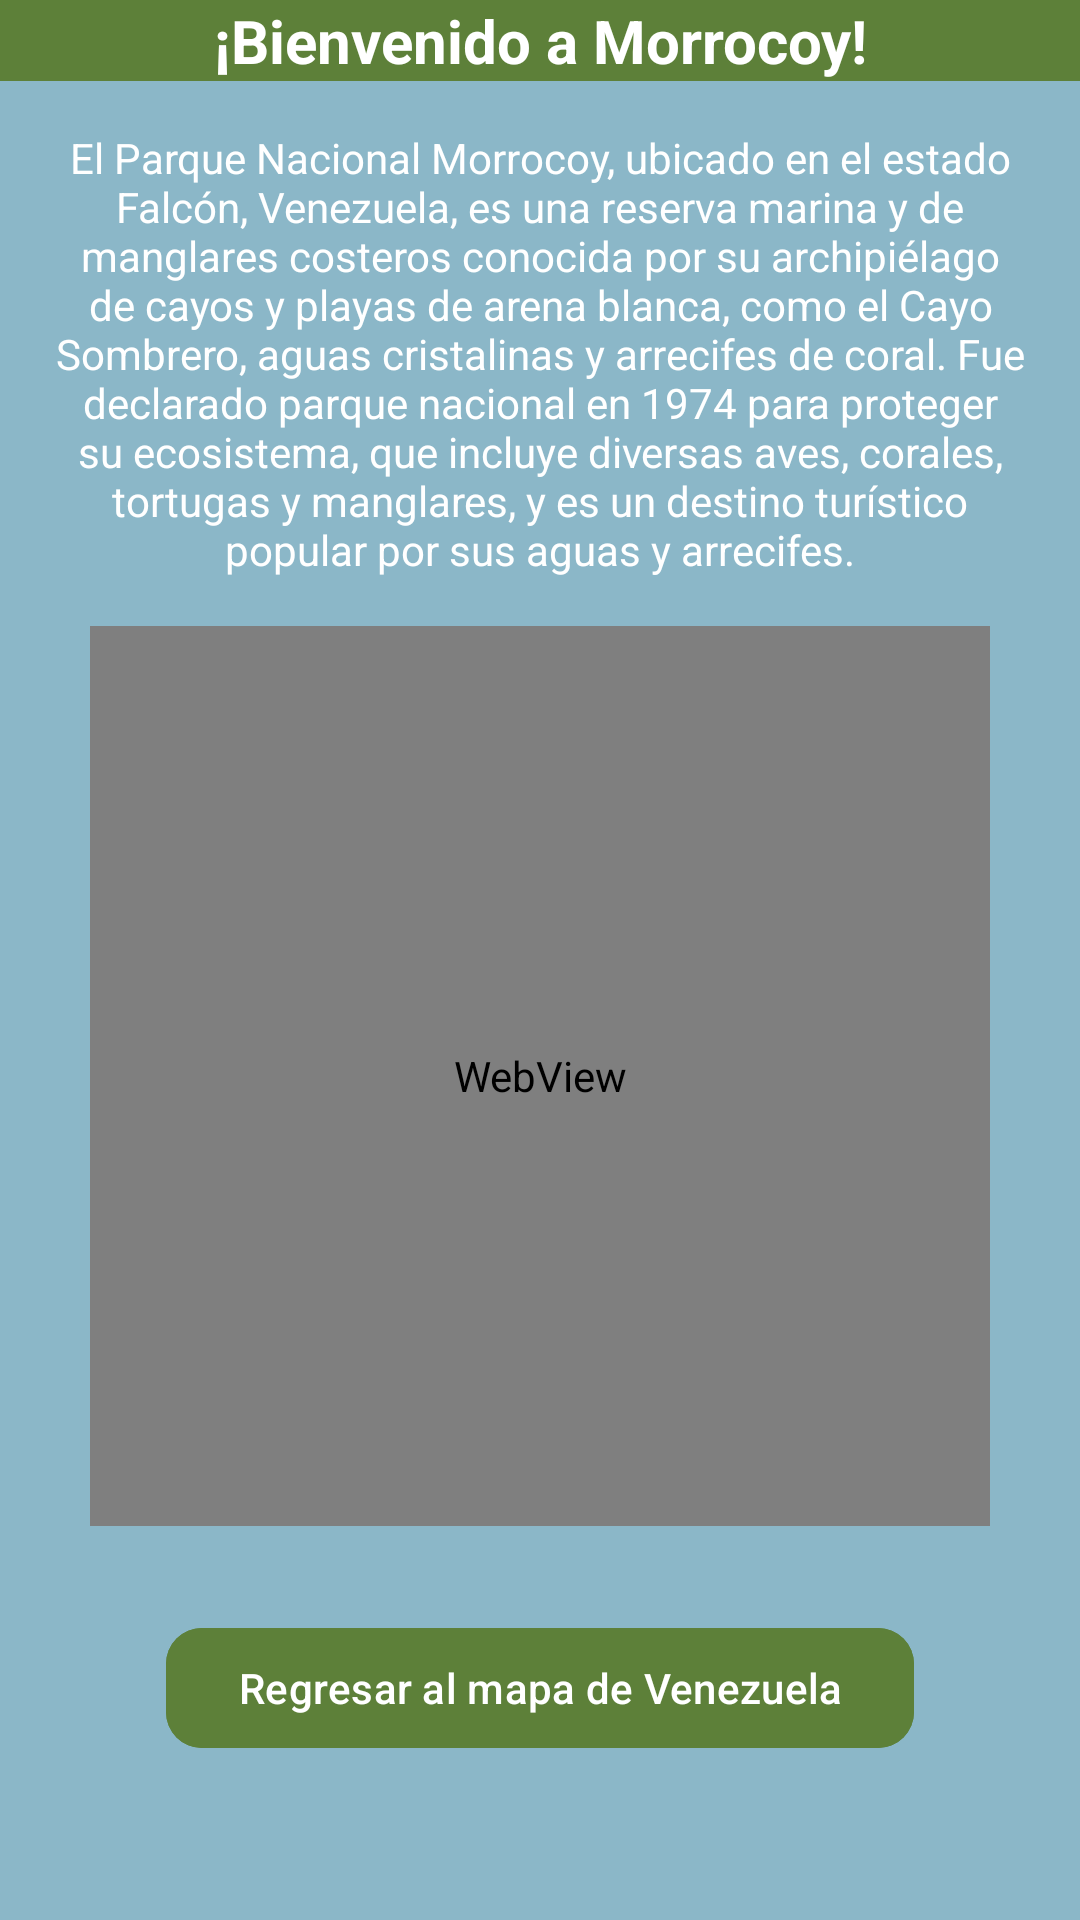

Reconstruct the res/layout file that produces this screen, plus the resources it refers to.
<!-- AndroidManifest.xml: application theme Base.Theme.AventuraInteractiva.MainActivity -->
<!-- res/layout/fragment_morrocoy.xml -->
<?xml version="1.0" encoding="utf-8"?>
<androidx.constraintlayout.widget.ConstraintLayout xmlns:android="http://schemas.android.com/apk/res/android"
    xmlns:tools="http://schemas.android.com/tools"
    android:layout_width="match_parent"
    android:layout_height="match_parent"
    xmlns:app="http://schemas.android.com/apk/res-auto"
    tools:context=".morrocoyFragment"
    android:background="@color/FondoMorrocoy">


    <TextView
        android:id="@+id/tituloMorrocoy"
        android:textSize="20dp"
        android:layout_width="0dp"
        android:layout_height="wrap_content"
        android:text="¡Bienvenido a Morrocoy!"
        android:textStyle="bold"
        android:background="@color/botonFondoMorrocoy"
        android:textColor="@color/letrasMorrocoy"
        android:gravity="center"
        app:layout_constraintEnd_toEndOf="parent"
        app:layout_constraintStart_toStartOf="parent"
        app:layout_constraintTop_toTopOf="parent"/>

    <TextView
        android:id="@+id/ReseñaMorrocoy"
        android:layout_width="match_parent"
        android:layout_height="wrap_content"
        android:gravity="center"
        android:padding="16dp"
        android:textColor="@color/letrasMorrocoy"
        android:text="El Parque Nacional Morrocoy, ubicado en el estado Falcón, Venezuela, es una reserva marina y de manglares costeros conocida por su archipiélago de cayos y playas de arena blanca, como el Cayo Sombrero, aguas cristalinas y arrecifes de coral. Fue declarado parque nacional en 1974 para proteger su ecosistema, que incluye diversas aves, corales, tortugas y manglares, y es un destino turístico popular por sus aguas y arrecifes."
        app:layout_constraintTop_toBottomOf="@id/tituloMorrocoy"
        app:layout_constraintStart_toStartOf="parent"
        app:layout_constraintEnd_toEndOf="parent"/>

    <WebView
        android:id="@+id/videoMorrocoy"
        app:layout_constraintEnd_toEndOf="parent"
        app:layout_constraintStart_toStartOf="parent"
        app:layout_constraintTop_toBottomOf="@id/ReseñaMorrocoy"
        android:layout_width="300dp"
        android:layout_height="300dp"
        tools:layout_editor_absoluteX="176dp"
        tools:layout_editor_absoluteY="140dp" />


    <com.google.android.material.button.MaterialButton
        android:id="@+id/buttonMorrocoy"
        android:layout_width="wrap_content"
        android:layout_height="wrap_content"
        android:gravity="center"
        android:text="Regresar al mapa de Venezuela"
        android:backgroundTint="@color/botonFondoMorrocoy"
        android:textColor="@color/letrasMorrocoy"
        app:cornerRadius="12dp"
        android:elevation="8dp"
        app:rippleColor="@android:color/darker_gray"
        app:layout_constraintTop_toBottomOf="@+id/videoMorrocoy"
        app:layout_constraintStart_toStartOf="parent"
        app:layout_constraintEnd_toEndOf="parent"
        android:layout_marginTop="30dp" />

</androidx.constraintlayout.widget.ConstraintLayout>
<!-- resources referenced by this layout -->
<resources>
  <color name="FondoMorrocoy">#8BB7C8</color>
  <color name="botonFondoMorrocoy">#5D8039</color>
  <color name="letrasMorrocoy">#FFFFFF</color>
  <style name="Base.Theme.AventuraInteractiva.MainActivity" parent="Theme.Material3.DayNight.NoActionBar">
          
          <item name="android:windowBackground">@color/mainFondo</item>
          <item name="colorPrimary">@color/mainTitulo</item>
          <item name="colorPrimaryVariant">@color/mainTituloLetras</item>
      </style>
  <color name="mainFondo">#C2FAF1</color>
  <color name="mainTitulo">#4CCA54</color>
  <color name="mainTituloLetras">#000000</color>
</resources>
